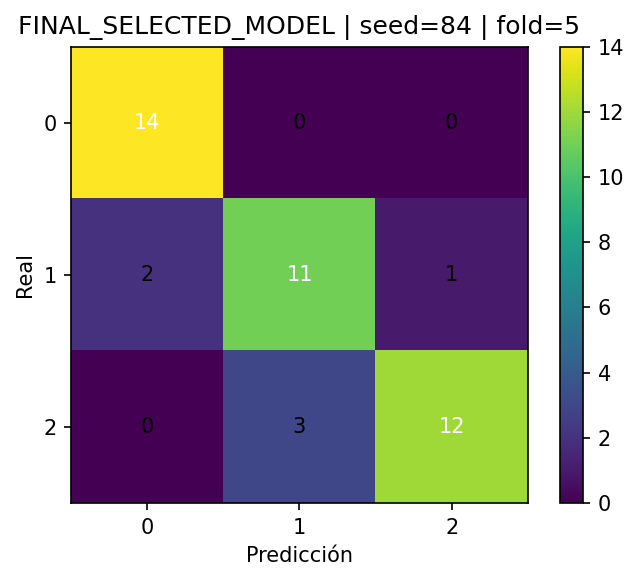

Values plotted in this chart, from the file beside it:
, pred_0, pred_1, pred_2
real_0, 14, 0, 0
real_1, 2, 11, 1
real_2, 0, 3, 12
